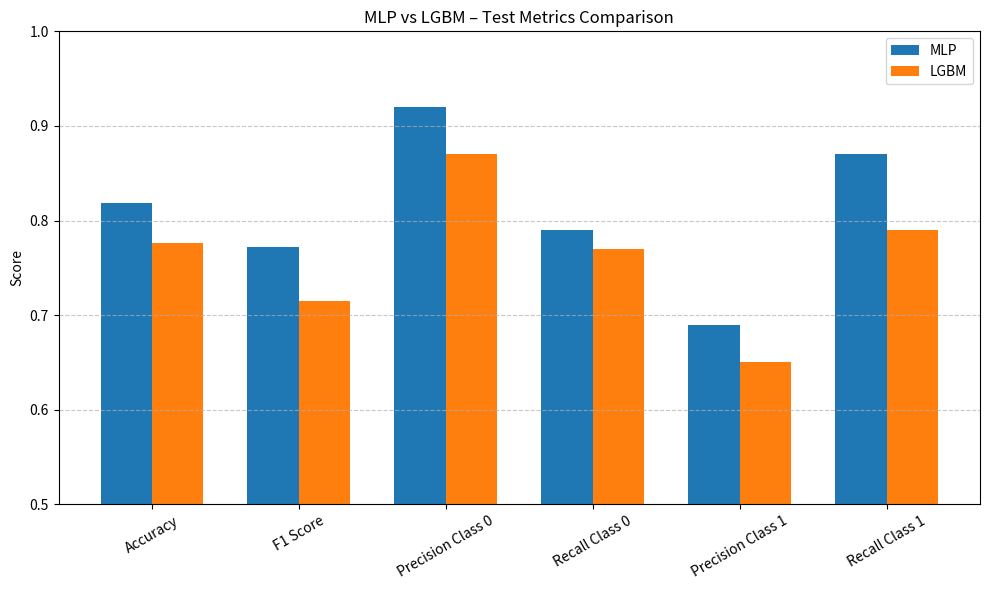

Here is the Python script that generated this plot:
import matplotlib.pyplot as plt
import numpy as np
import pandas as pd

# Metrics from the reports
metrics = [
    "Accuracy",
    "F1 Score",
    "Precision Class 0",
    "Recall Class 0",
    "Precision Class 1",
    "Recall Class 1",
]
mlp_scores = [0.8181, 0.7716, 0.92, 0.79, 0.69, 0.87]
lgbm_scores = [0.7763, 0.7147, 0.87, 0.77, 0.65, 0.79]

# Create DataFrame for easier plotting
df = pd.DataFrame({"Metric": metrics, "MLP": mlp_scores, "LGBM": lgbm_scores})

# Plotting
x = np.arange(len(metrics))
width = 0.35

fig, ax = plt.subplots(figsize=(10, 6))
bars1 = ax.bar(x - width / 2, df["MLP"], width, label="MLP")
bars2 = ax.bar(x + width / 2, df["LGBM"], width, label="LGBM")

ax.set_ylabel("Score")
ax.set_title("MLP vs LGBM – Test Metrics Comparison")
ax.set_xticks(x)
ax.set_xticklabels(metrics, rotation=30)
ax.legend()
ax.set_ylim(0.5, 1.0)

plt.tight_layout()
plt.grid(True, axis="y", linestyle="--", alpha=0.7)
plt.show()
